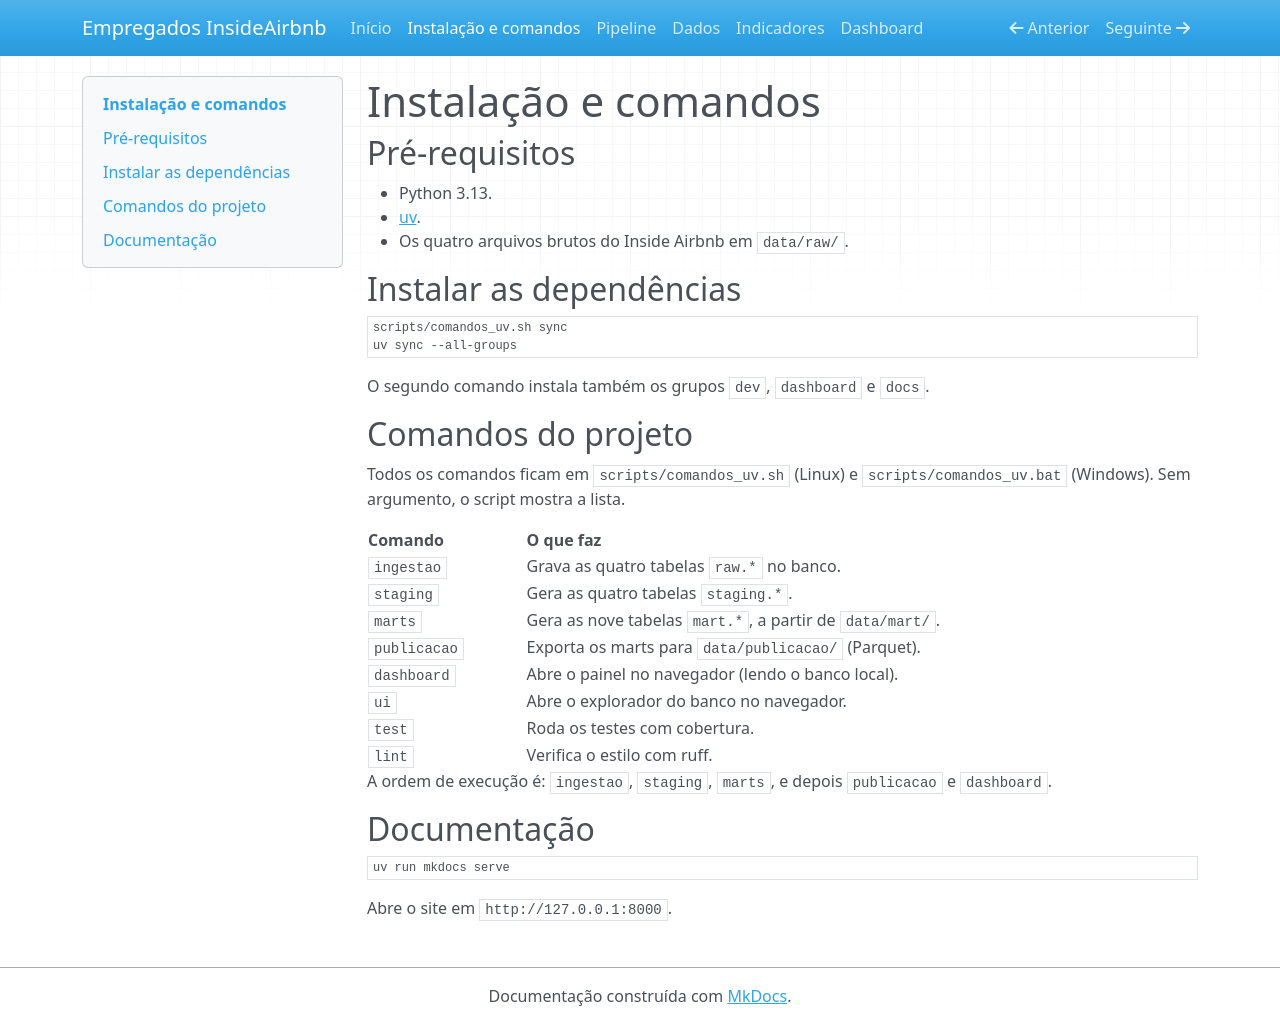

repository: leroma-dev/empregadados-insideairbnb · page: instalacao/index.html · generator: mkdocs

# Instalação e comandos

## Pré-requisitos

- Python 3.13.
- [uv](https://docs.astral.sh/uv/).
- Os quatro arquivos brutos do Inside Airbnb em `data/raw/`.

## Instalar as dependências

```bash
scripts/comandos_uv.sh sync
uv sync --all-groups
```

O segundo comando instala também os grupos `dev`, `dashboard` e `docs`.

## Comandos do projeto

Todos os comandos ficam em `scripts/comandos_uv.sh` (Linux) e
`scripts/comandos_uv.bat` (Windows). Sem argumento, o script mostra a lista.

| Comando | O que faz |
|---|---|
| `ingestao` | Grava as quatro tabelas `raw.*` no banco. |
| `staging` | Gera as quatro tabelas `staging.*`. |
| `marts` | Gera as nove tabelas `mart.*`, a partir de `data/mart/`. |
| `publicacao` | Exporta os marts para `data/publicacao/` (Parquet). |
| `dashboard` | Abre o painel no navegador (lendo o banco local). |
| `ui` | Abre o explorador do banco no navegador. |
| `test` | Roda os testes com cobertura. |
| `lint` | Verifica o estilo com ruff. |

A ordem de execução é: `ingestao`, `staging`, `marts`, e depois `publicacao`
e `dashboard`.

## Documentação

```bash
uv run mkdocs serve
```

Abre o site em `http://127.0.0.1:8000`.
